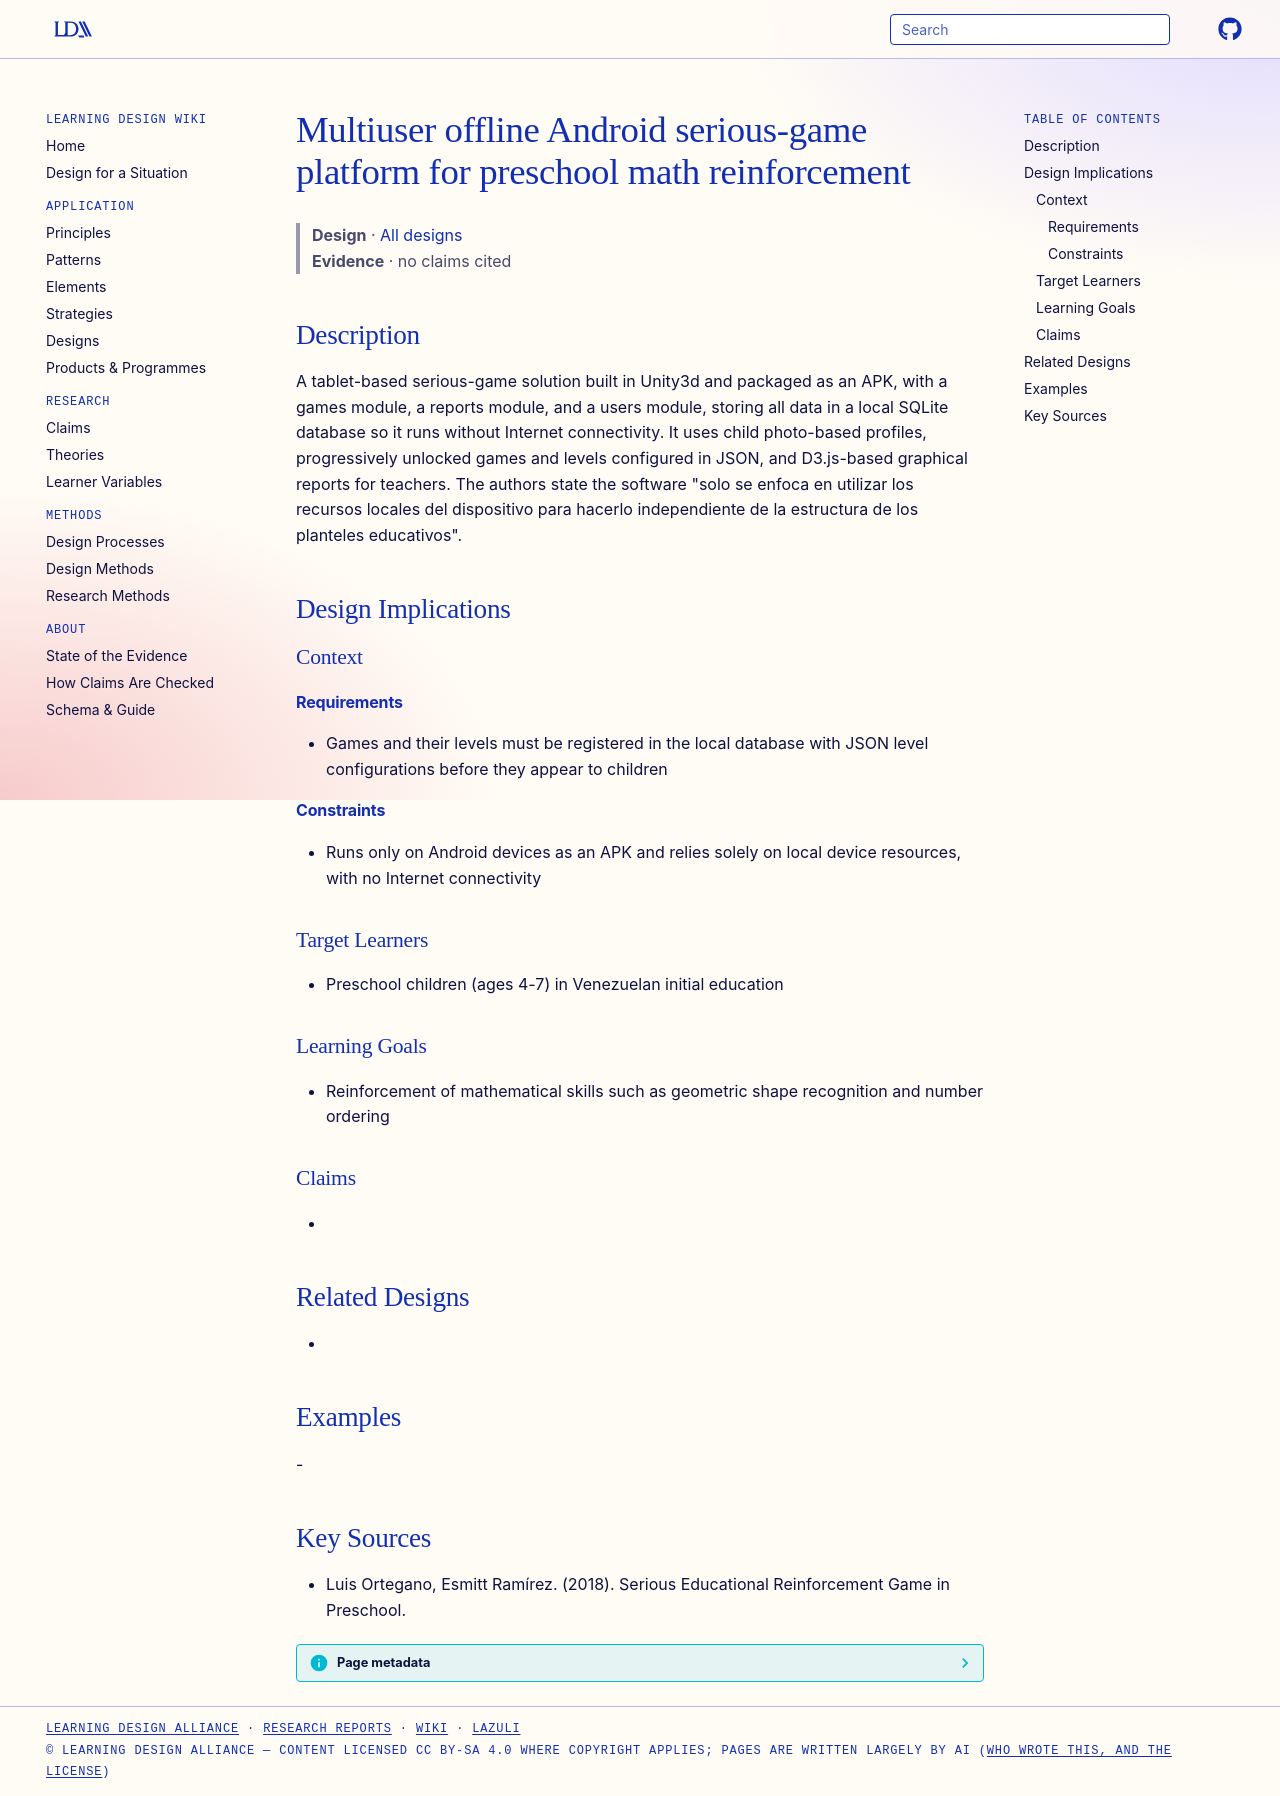

repository: Learning-Design-Alliance/learning-wiki · page: designs/preschool-serious-game-platform-venezuela/index.html · generator: mkdocs

---
type: design
id: preschool-serious-game-platform-venezuela
title: Multiuser offline Android serious-game platform for preschool math reinforcement
description: A tablet-based serious-game solution built in Unity3d and packaged as an APK, with a games module, a reports module, and a users module, storing all data in a local SQLite database so it runs without Internet connecti...
status: review
generated:
  by: "process:settle-candidates"
  at: 2026-11-18
sources:
  - id: luis-ortegano-2018
    title: Luis Ortegano, Esmitt Ramírez. (2018). Serious Educational Reinforcement Game in Preschool.
    author: Luis Ortegano, Esmitt Ramírez
---

# Multiuser offline Android serious-game platform for preschool math reinforcement

> **Design** · [All designs](index.md)
> **Evidence** · no claims cited

## Description
A tablet-based serious-game solution built in Unity3d and packaged as an APK, with a games module, a reports module, and a users module, storing all data in a local SQLite database so it runs without Internet connectivity. It uses child photo-based profiles, progressively unlocked games and levels configured in JSON, and D3.js-based graphical reports for teachers. The authors state the software "solo se enfoca en utilizar los recursos locales del dispositivo para hacerlo independiente de la estructura de los planteles educativos".

## Design Implications

### Context
#### Requirements
- Games and their levels must be registered in the local database with JSON level configurations before they appear to children
#### Constraints
- Runs only on Android devices as an APK and relies solely on local device resources, with no Internet connectivity

### Target Learners
- Preschool children (ages 4-7) in Venezuelan initial education

### Learning Goals
- Reinforcement of mathematical skills such as geometric shape recognition and number ordering

### Claims
- 

## Related Designs
- 

## Examples
-

## Key Sources
- Luis Ortegano, Esmitt Ramírez. (2018). Serious Educational Reinforcement Game in Preschool.
